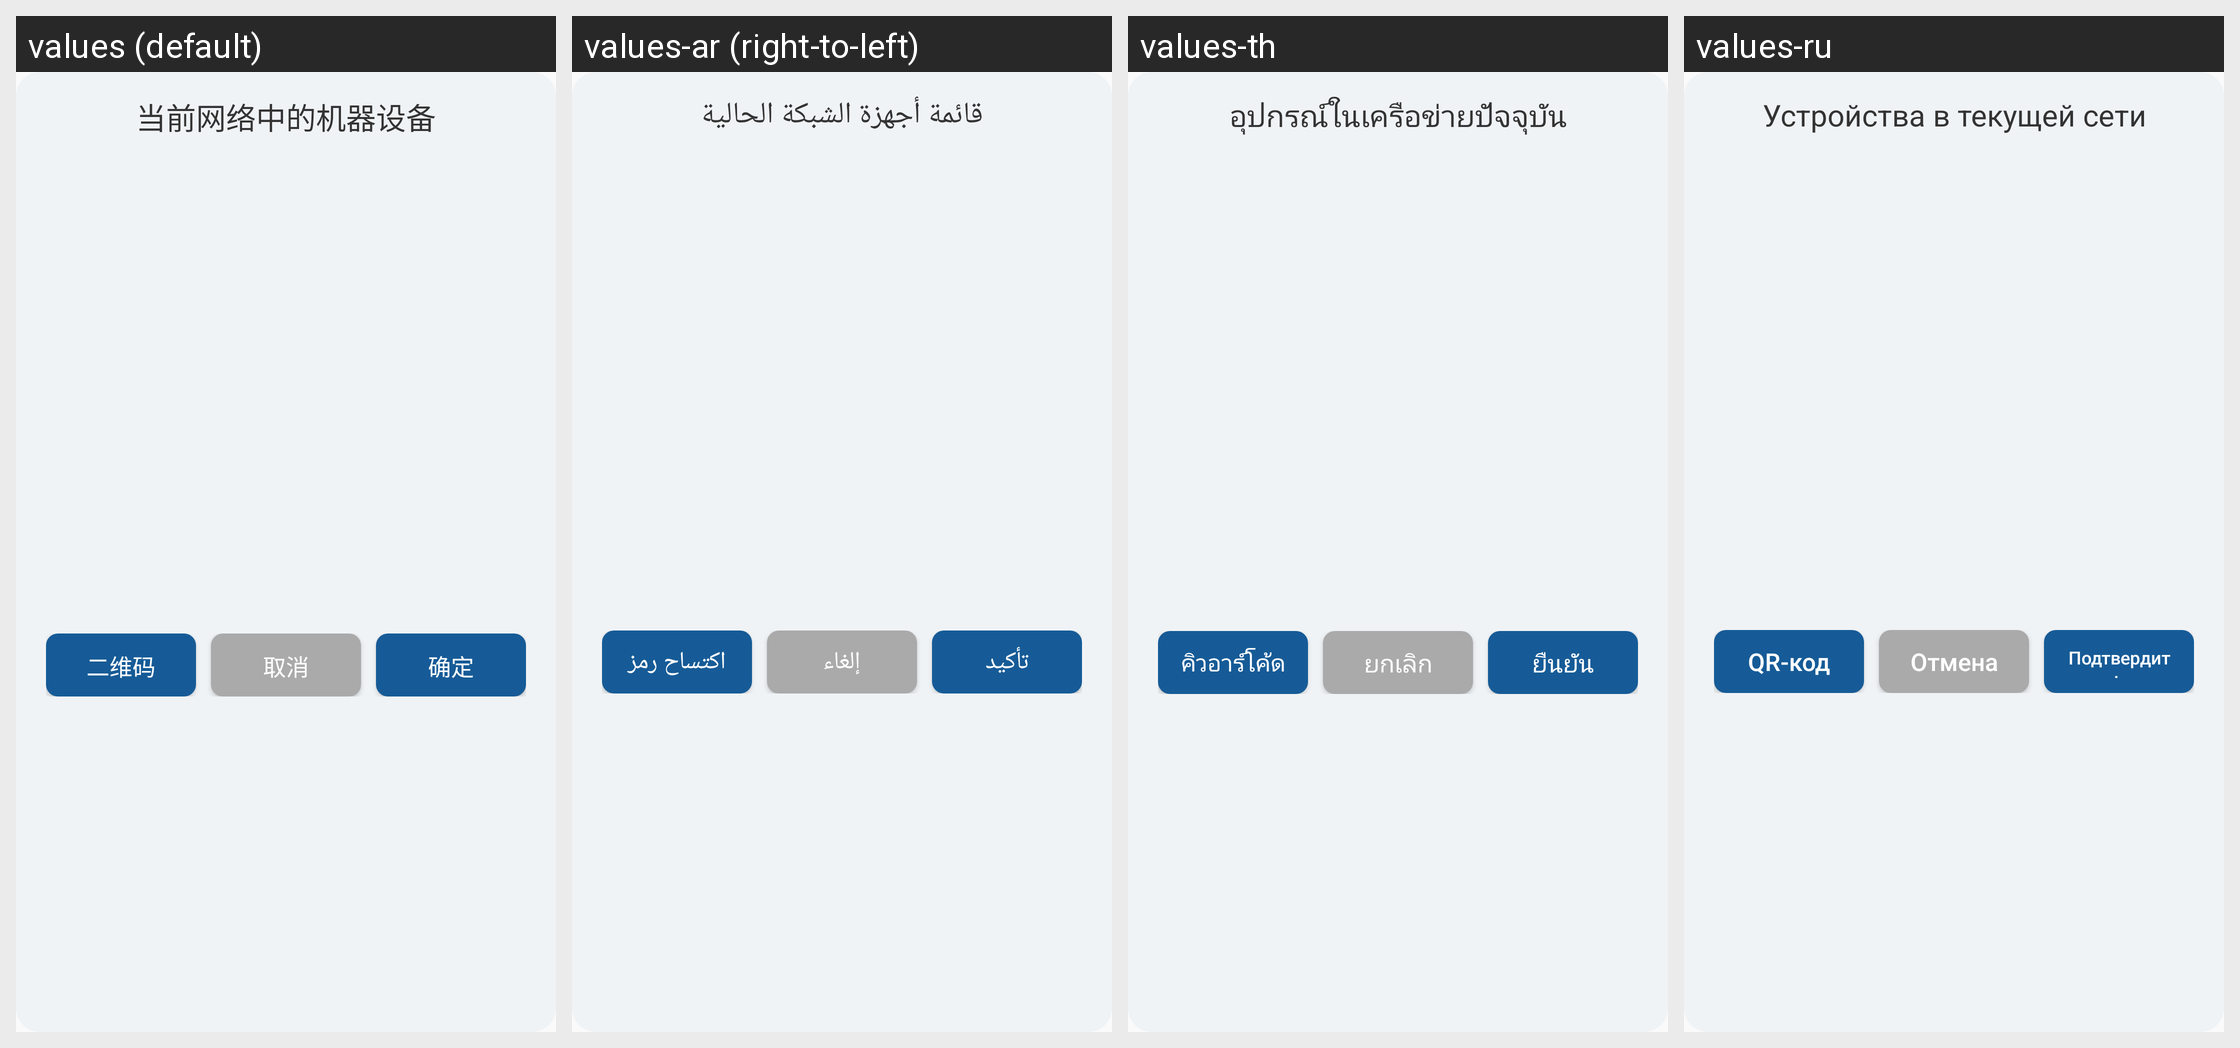

Locale-by-locale string values for the Android screen shown in this grid:
Android screen res/layout/layout_choose_device_list.xml rendered under 4 locales, left to right: values (default), values-ar (right-to-left), values-th, values-ru. Device: Nexus 5 (rendered at 1080×1920; each locale shown at half size, 540×960, under a caption strip naming it); theme Theme.Demo.
Other locales in the repository, not shown: values-de, values-en, values-es, values-fr, values-hu, values-ja, values-ko, values-nl, values-vi, values-zh-rHK, values-zh-rTW.
Strings drawn on this screen, with the default value and each locale's value (text and hints the layout hard-codes, and strings that could not be matched under every locale, appear in the picture but are not listed):

net_device_list
  values: 当前网络中的机器设备
  values-ar: قائمة أجهزة الشبكة الحالية
  values-th: อุปกรณ์ในเครือข่ายปัจจุบัน
  values-ru: Устройства в текущей сети

scan_qrc
  values: 二维码
  values-ar: اكتساح رمز
  values-th: คิวอาร์โค้ด
  values-ru: QR-код

cancel
  values: 取消
  values-ar: إلغاء
  values-th: ยกเลิก
  values-ru: Отмена

confirm
  values: 确定
  values-ar: تأكيد
  values-th: ยืนยัน
  values-ru: Подтвердить
